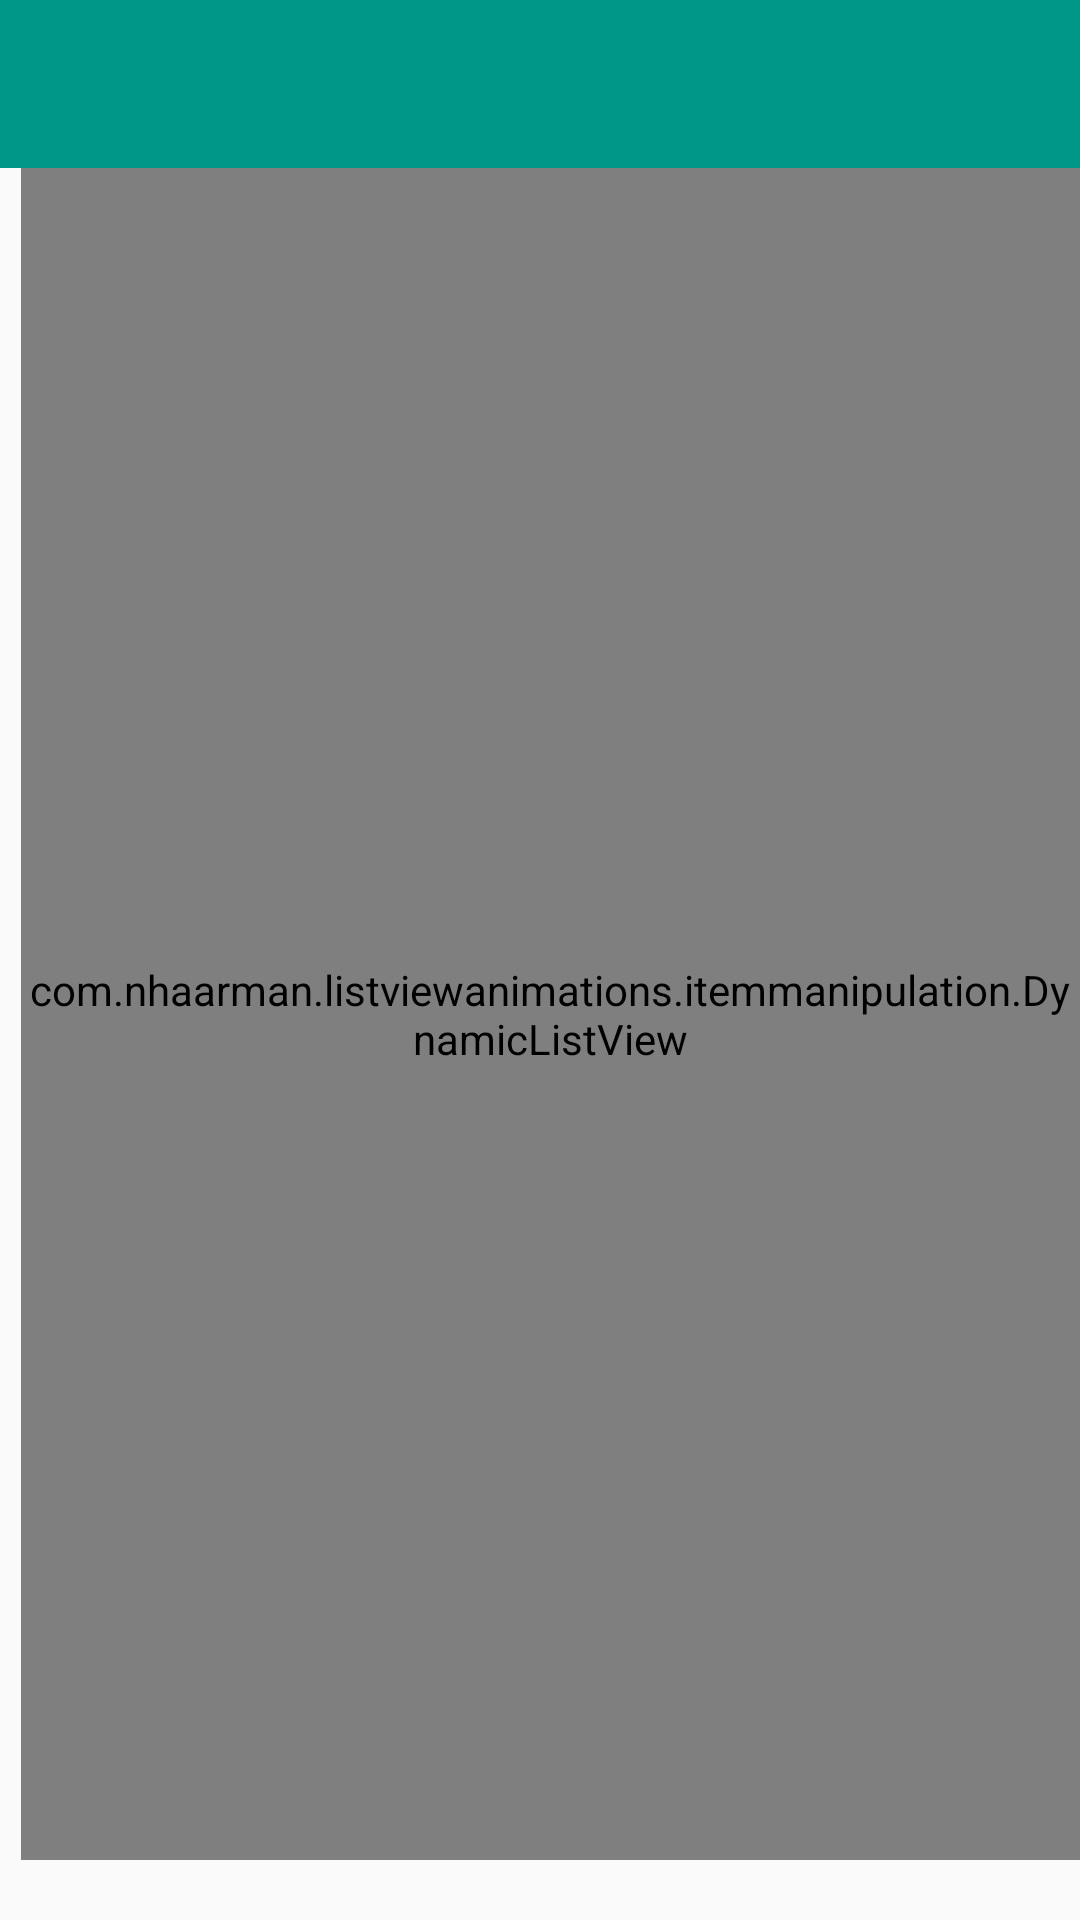

Android layout source for this screen:
<!-- AndroidManifest.xml: application theme AppTheme -->
<!-- res/layout/activity_notes.xml -->
<?xml version="1.0" encoding="utf-8"?>
<android.support.v4.widget.DrawerLayout
    android:id="@+id/drawer_layout"
    xmlns:android="http://schemas.android.com/apk/res/android"
    xmlns:app="http://schemas.android.com/apk/res-auto"
    xmlns:tools="http://schemas.android.com/tools"
    android:layout_width="match_parent"
    android:layout_height="match_parent"
    android:fitsSystemWindows="true"
    tools:openDrawer="start">


    <LinearLayout
        android:layout_width="fill_parent"
        android:layout_height="wrap_content"
        android:gravity="center_vertical"
        android:orientation="vertical">

        <TextView
            android:layout_width="wrap_content"
            android:layout_height="wrap_content"
            android:layout_gravity="center"
            android:id="@+id/noNote_text"
            android:visibility="gone"
            android:text="@string/noNotetext"/>
        <Button
            android:layout_width="wrap_content"
            android:layout_height="wrap_content"
            android:text="@string/noNote_button"
            android:layout_gravity="center"
            android:visibility="gone"
            android:id="@+id/noNote"
            android:textColor="@color/textColorSecondary"/>
    </LinearLayout>


    <LinearLayout
        android:layout_width="match_parent"
        android:layout_height="match_parent"
        android:orientation="vertical"
        android:id="@+id/content_panel">

        <android.support.design.widget.AppBarLayout
            android:layout_width="match_parent"
            android:layout_height="wrap_content"
            android:theme="@style/AppTheme.AppBarOverlay">
            <android.support.v7.widget.Toolbar
                android:id="@+id/tool_bar"
                android:layout_width="match_parent"
                app:popupTheme="@style/AppTheme.PopupOverlay"
                android:layout_height="?attr/actionBarSize"
                android:background="?attr/colorPrimary"/>
        </android.support.design.widget.AppBarLayout>

        <com.nhaarman.listviewanimations.itemmanipulation.DynamicListView
            android:id="@+id/dynamiclistview"
            android:layout_width="match_parent"
            android:layout_height="match_parent"
            android:layout_marginBottom="20dp"
            android:layout_marginStart="7dp"
            android:layout_marginLeft="7dp"/>

    </LinearLayout>

    <android.support.design.widget.NavigationView
        android:id="@+id/nav_view"
        android:layout_width="wrap_content"
        android:layout_height="match_parent"
        android:layout_gravity="start"
        android:fitsSystemWindows="true"
        android:layout_margin="@dimen/text_margin"
        app:headerLayout="@layout/nav_header_home_dashboard"
        app:menu="@menu/activity_home_dashboard_drawer"/>

</android.support.v4.widget.DrawerLayout>
<!-- res/layout/nav_header_home_dashboard.xml (included above) -->
<?xml version="1.0" encoding="utf-8"?>
<LinearLayout xmlns:android="http://schemas.android.com/apk/res/android"
              android:layout_width="match_parent"
              android:layout_height="@dimen/nav_header_height"
              android:background="@drawable/side_nav_bar"
              android:gravity="bottom"
              android:orientation="vertical"
              android:paddingBottom="@dimen/activity_vertical_margin"
              android:paddingLeft="@dimen/activity_horizontal_margin"
              android:paddingRight="@dimen/activity_horizontal_margin"
              android:paddingTop="@dimen/activity_vertical_margin"
              android:theme="@style/ThemeOverlay.AppCompat.Dark">

    <ImageView
        android:id="@+id/imageView"
        android:layout_width="wrap_content"
        android:layout_height="wrap_content"
        android:paddingTop="@dimen/nav_header_vertical_spacing"
        android:src="@drawable/nav_note_books"/>

    <TextView
        android:layout_width="match_parent"
        android:layout_height="wrap_content"
        android:paddingTop="@dimen/nav_header_vertical_spacing"
        android:text="@string/pronote"
        android:textAppearance="@style/TextAppearance.AppCompat.Body1"/>

</LinearLayout>
<!-- resources referenced by this layout -->
<resources>
  <color name="textColorSecondary">#727272</color>
  <dimen name="activity_horizontal_margin">16dp</dimen>
  <dimen name="activity_vertical_margin">16dp</dimen>
  <dimen name="nav_header_height">160dp</dimen>
  <dimen name="nav_header_vertical_spacing">16dp</dimen>
  <dimen name="text_margin">18sp</dimen>
  <!-- drawable side_nav_bar (drawable) -->
  <shape xmlns:android="http://schemas.android.com/apk/res/android"
         android:shape="rectangle">
      <gradient
          android:angle="135"
          android:centerColor="#009688"
          android:endColor="#FF4081"
          android:startColor="#81C784"
          android:type="linear"/>
  </shape>
  <string name="noNote_button">Click To Add Notes</string>
  <string name="noNotetext">No notes added</string>
  <string name="pronote">Pronote</string>
  <style name="AppTheme.AppBarOverlay" parent="ThemeOverlay.AppCompat.Dark.ActionBar" />
  <style name="AppTheme.PopupOverlay" parent="ThemeOverlay.AppCompat.Light" />
  <style name="AppTheme" parent="Theme.AppCompat.Light.NoActionBar">
          
          <item name="colorPrimary">@color/colorPrimary</item>
          <item name="colorPrimaryDark">@color/colorPrimaryDark</item>
          <item name="colorAccent">@color/colorAccent</item>
          <item name="android:actionBarDivider">@color/dividerColor</item>
          <item name="android:actionModeBackground">@color/colorPrimaryLight</item>
          <item name="android:actionMenuTextColor">@color/actionMenuTextColor</item>
      </style>
  <color name="colorPrimary">#009688</color>
  <color name="colorPrimaryDark">#00796B</color>
  <color name="colorAccent">#FF4081</color>
  <color name="dividerColor">#B6B6B6</color>
  <color name="colorPrimaryLight">#B2DFDB</color>
  <color name="actionMenuTextColor">#FFFFFF</color>
</resources>
